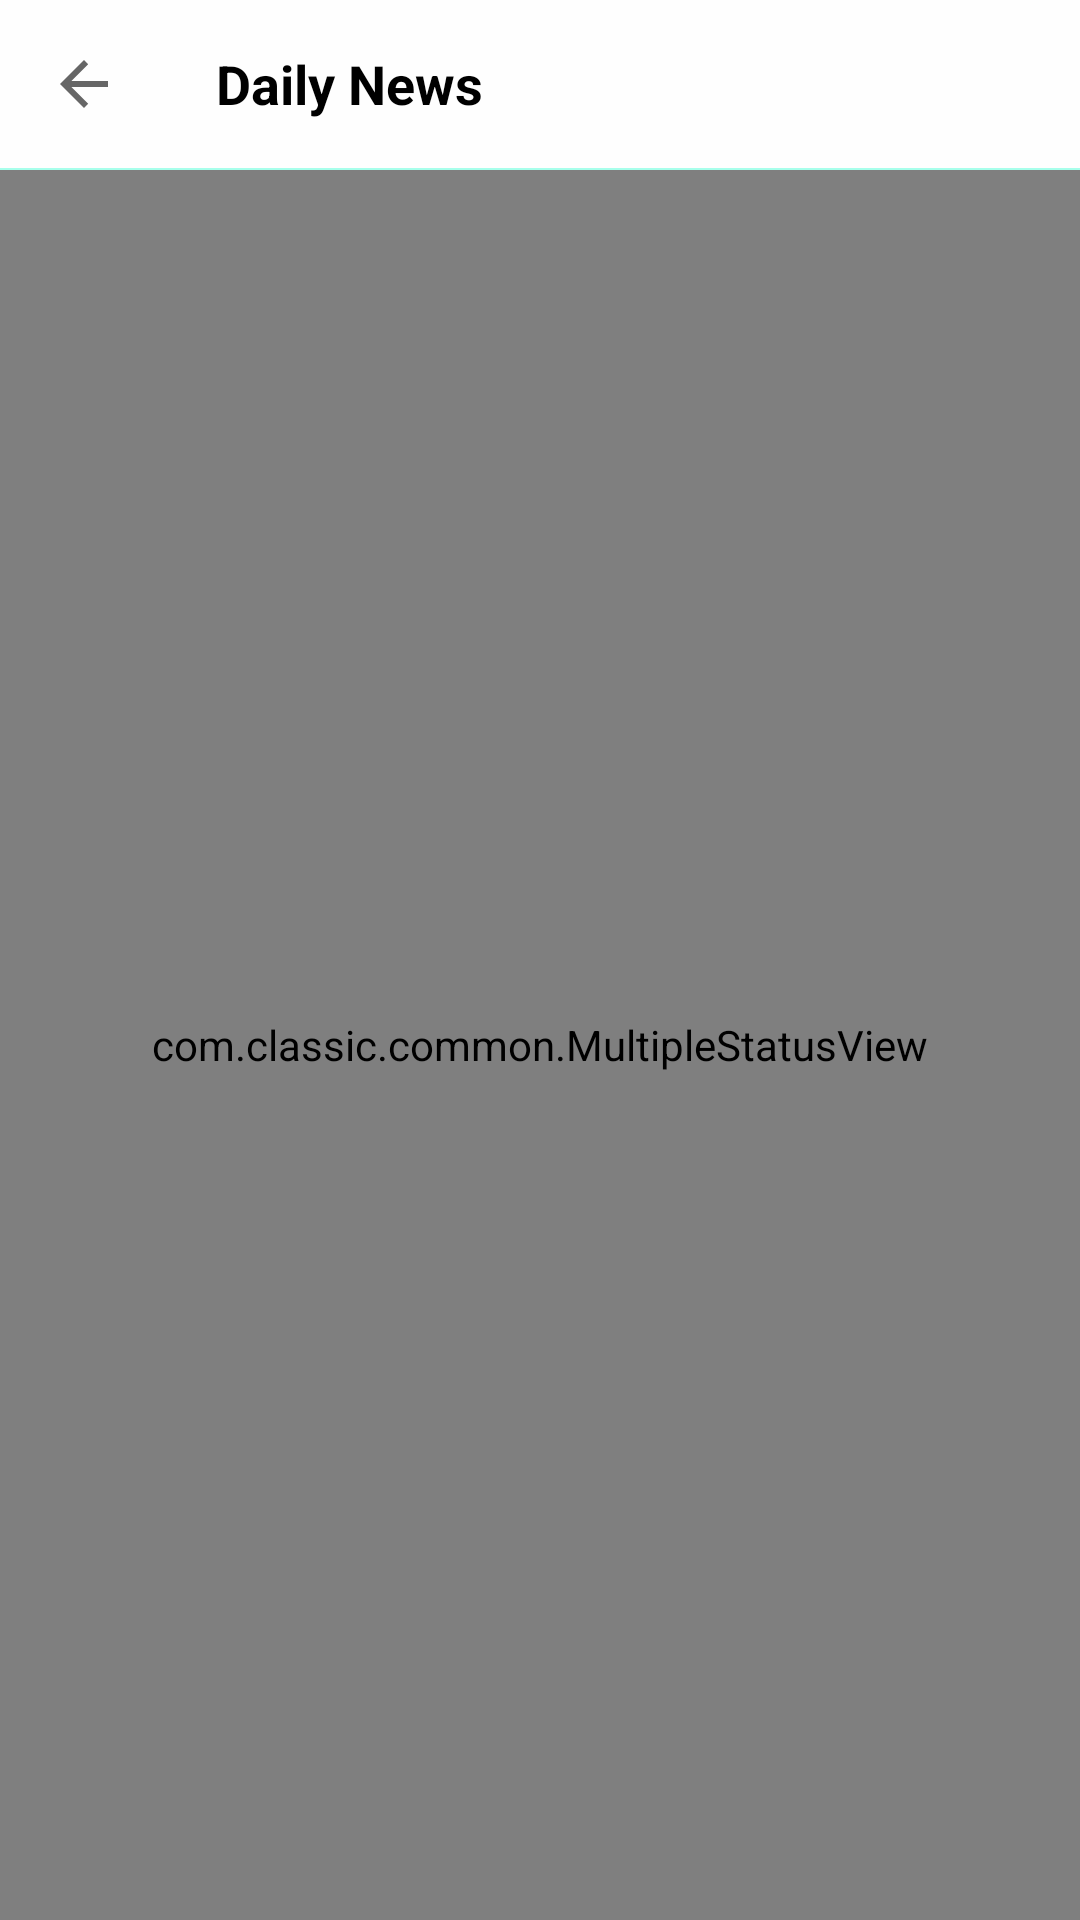

The Android layout XML behind this screen, and the referenced resources:
<!-- AndroidManifest.xml: application theme AppTheme.NoActionBar -->
<!-- res/layout/activity_article.xml -->
<?xml version="1.0" encoding="utf-8"?>
<LinearLayout android:id="@+id/mainLayout"
    android:layout_width="match_parent"
    android:layout_height="match_parent"
    android:orientation="vertical"
    xmlns:android="http://schemas.android.com/apk/res/android"
    xmlns:tools="http://schemas.android.com/tools"
    xmlns:app="http://schemas.android.com/apk/res-auto">
    <androidx.appcompat.widget.Toolbar
        android:id="@+id/toolbar"
        android:layout_width="match_parent"
        app:navigationIcon="?attr/homeAsUpIndicator"
        android:layout_height="?attr/actionBarSize"
        android:background="@color/colorWhite2">
        <RelativeLayout
            android:layout_width="match_parent"
            android:layout_height="wrap_content"
            android:gravity="center_vertical"
            android:orientation="horizontal">
            <TextView
                android:id="@+id/tvTitle"
                android:layout_width="wrap_content"
                android:layout_height="wrap_content"
                android:layout_alignParentLeft="true"
                android:layout_centerVertical="true"
                android:text="@string/daily_news"
                android:textColor="@color/colorBlack"
                android:textSize="18sp"
                android:textStyle="bold"/>
            <ImageView
                android:id="@+id/ivSearch"
                android:layout_width="wrap_content"
                android:layout_height="wrap_content"
                android:layout_alignParentEnd="true"
                android:layout_centerVertical="true"
                android:layout_marginEnd="15dp"
                android:visibility="gone"
                android:transitionName="@string/search_transition_name"
                tools:src="@drawable/ic_search"
                tools:targetApi="lollipop" />
        </RelativeLayout>
    </androidx.appcompat.widget.Toolbar>
    <View
        android:layout_width="match_parent"
        android:layout_height="0.8dp"
        android:background="@color/colorGray"/>
    <com.classic.common.MultipleStatusView
        android:id="@+id/statusView"
        android:layout_width="match_parent"
        android:layout_height="match_parent"
        app:loadingView="@layout/layout_loading_view"
        app:noNetworkView="@layout/layout_network_view"
        app:errorView="@layout/layout_error_view"
        app:emptyView="@layout/layout_empty_view">
        <androidx.core.widget.NestedScrollView
            android:layout_width="match_parent"
            android:layout_height="match_parent"
            android:background="@color/colorWhite">
            <LinearLayout
                android:layout_width="match_parent"
                android:layout_height="wrap_content"
                android:padding="10dp"
                android:orientation="vertical">
                <androidx.cardview.widget.CardView
                    xmlns:android="http://schemas.android.com/apk/res/android"
                    xmlns:app="http://schemas.android.com/apk/res-auto"
                    android:layout_width="match_parent"
                    android:layout_height="wrap_content"
                    android:layout_marginBottom="10dp"
                    app:cardBackgroundColor="@color/colorGray2"
                    app:contentPadding="10dp"
                    app:cardCornerRadius="10dp"
                    app:cardElevation="0dp"
                    app:cardUseCompatPadding="false">
                    <LinearLayout
                        android:layout_width="match_parent"
                        android:layout_height="wrap_content"
                        android:gravity="center"
                        android:orientation="horizontal">
                        <ImageView
                            android:layout_width="20dp"
                            android:layout_height="20dp"
                            android:layout_marginRight="5dp"
                            android:src="@drawable/ic_search"
                            app:tint="@color/colorGrayText" />
                        <EditText
                            android:id="@+id/etSearch"
                            android:layout_width="match_parent"
                            android:layout_height="wrap_content"
                            android:textSize="14sp"
                            android:inputType="text"
                            android:hint="@string/search"
                            android:padding="5dp"
                            android:imeOptions="actionSearch"
                            android:gravity="center_vertical"
                            android:background="@android:color/transparent"
                            android:textColor="@color/colorGrayText"/>
                    </LinearLayout>
                </androidx.cardview.widget.CardView>
                <androidx.recyclerview.widget.RecyclerView
                    android:id="@+id/reviArticles"
                    android:layout_width="match_parent"
                    android:layout_height="wrap_content"/>
            </LinearLayout>
        </androidx.core.widget.NestedScrollView>
    </com.classic.common.MultipleStatusView>
</LinearLayout>
<!-- res/layout/layout_loading_view.xml (included above) -->
<?xml version="1.0" encoding="utf-8"?>
<LinearLayout xmlns:android="http://schemas.android.com/apk/res/android"
    android:id="@+id/loading_view"
    android:layout_width="match_parent"
    android:layout_height="match_parent"
    android:gravity="center"
    android:orientation="vertical">
    <ProgressBar
        android:layout_width="60dp"
        android:layout_height="60dp"
        />
    <TextView
        android:layout_width="wrap_content"
        android:layout_height="wrap_content"
        android:layout_marginTop="10dp"
        android:textColor="@color/colorGrayText"
        android:text="@string/please_wait" />

</LinearLayout>
<!-- res/layout/layout_network_view.xml (included above) -->
<?xml version="1.0" encoding="utf-8"?>
<LinearLayout xmlns:android="http://schemas.android.com/apk/res/android"
    android:id="@+id/no_network_view"
    android:layout_width="match_parent"
    android:layout_height="match_parent"
    android:gravity="center"
    android:orientation="vertical">

    <ImageView
        android:layout_width="100dp"
        android:layout_height="100dp"
        android:src="@drawable/ic_no_network" />

    <TextView
        android:layout_width="wrap_content"
        android:layout_height="wrap_content"
        android:layout_marginTop="10dp"
        android:text="@string/no_internet"
        android:textColor="@color/colorGrayText" />

</LinearLayout>
<!-- res/layout/layout_error_view.xml (included above) -->
<?xml version="1.0" encoding="utf-8"?>
<LinearLayout
    xmlns:android="http://schemas.android.com/apk/res/android"
    android:id="@+id/error_view"
    android:layout_width="match_parent"
    android:layout_height="match_parent"
    android:gravity="center"
    android:orientation="vertical">

    <ImageView
        android:layout_width="100dp"
        android:layout_height="100dp"
        android:src="@drawable/ic_error"
        />

    <TextView
        android:layout_width="wrap_content"
        android:layout_height="wrap_content"
        android:layout_marginTop="10dp"
        android:textColor="@color/colorGrayText"
        android:text="@string/something_error" />

</LinearLayout>
<!-- res/layout/layout_empty_view.xml (included above) -->
<?xml version="1.0" encoding="utf-8"?>
<LinearLayout xmlns:android="http://schemas.android.com/apk/res/android"
    android:id="@+id/empty_view"
    android:layout_width="match_parent"
    android:layout_height="match_parent"
    android:gravity="center"
    android:orientation="vertical">

    <ImageView
        android:layout_width="100dp"
        android:layout_height="100dp"
        android:src="@drawable/ic_no_data"/>

    <TextView
        android:layout_width="wrap_content"
        android:layout_height="wrap_content"
        android:layout_marginTop="10dp"
        android:textColor="@color/colorGrayText"
        android:text="@string/no_result" />

</LinearLayout>
<!-- resources referenced by this layout -->
<resources>
  <color name="colorBlack">#000000</color>
  <color name="colorGray">#A7FFEB</color>
  <color name="colorGray2">#F5F6FA</color>
  <color name="colorGrayText">#00897B</color>
  <color name="colorWhite">#FFFFFF</color>
  <color name="colorWhite2">#CCFFFFFF</color>
  <string name="daily_news">Daily News</string>
  <string name="no_internet">Please check your internet connection</string>
  <string name="no_result">No Result</string>
  <string name="please_wait">Please Wait</string>
  <string name="search">Search</string>
  <string name="search_transition_name">transition_reveal</string>
  <string name="something_error">Something went wrong!</string>
  <style name="AppTheme.NoActionBar">
          <item name="windowActionBar">false</item>
          <item name="windowNoTitle">true</item>
      </style>
</resources>
